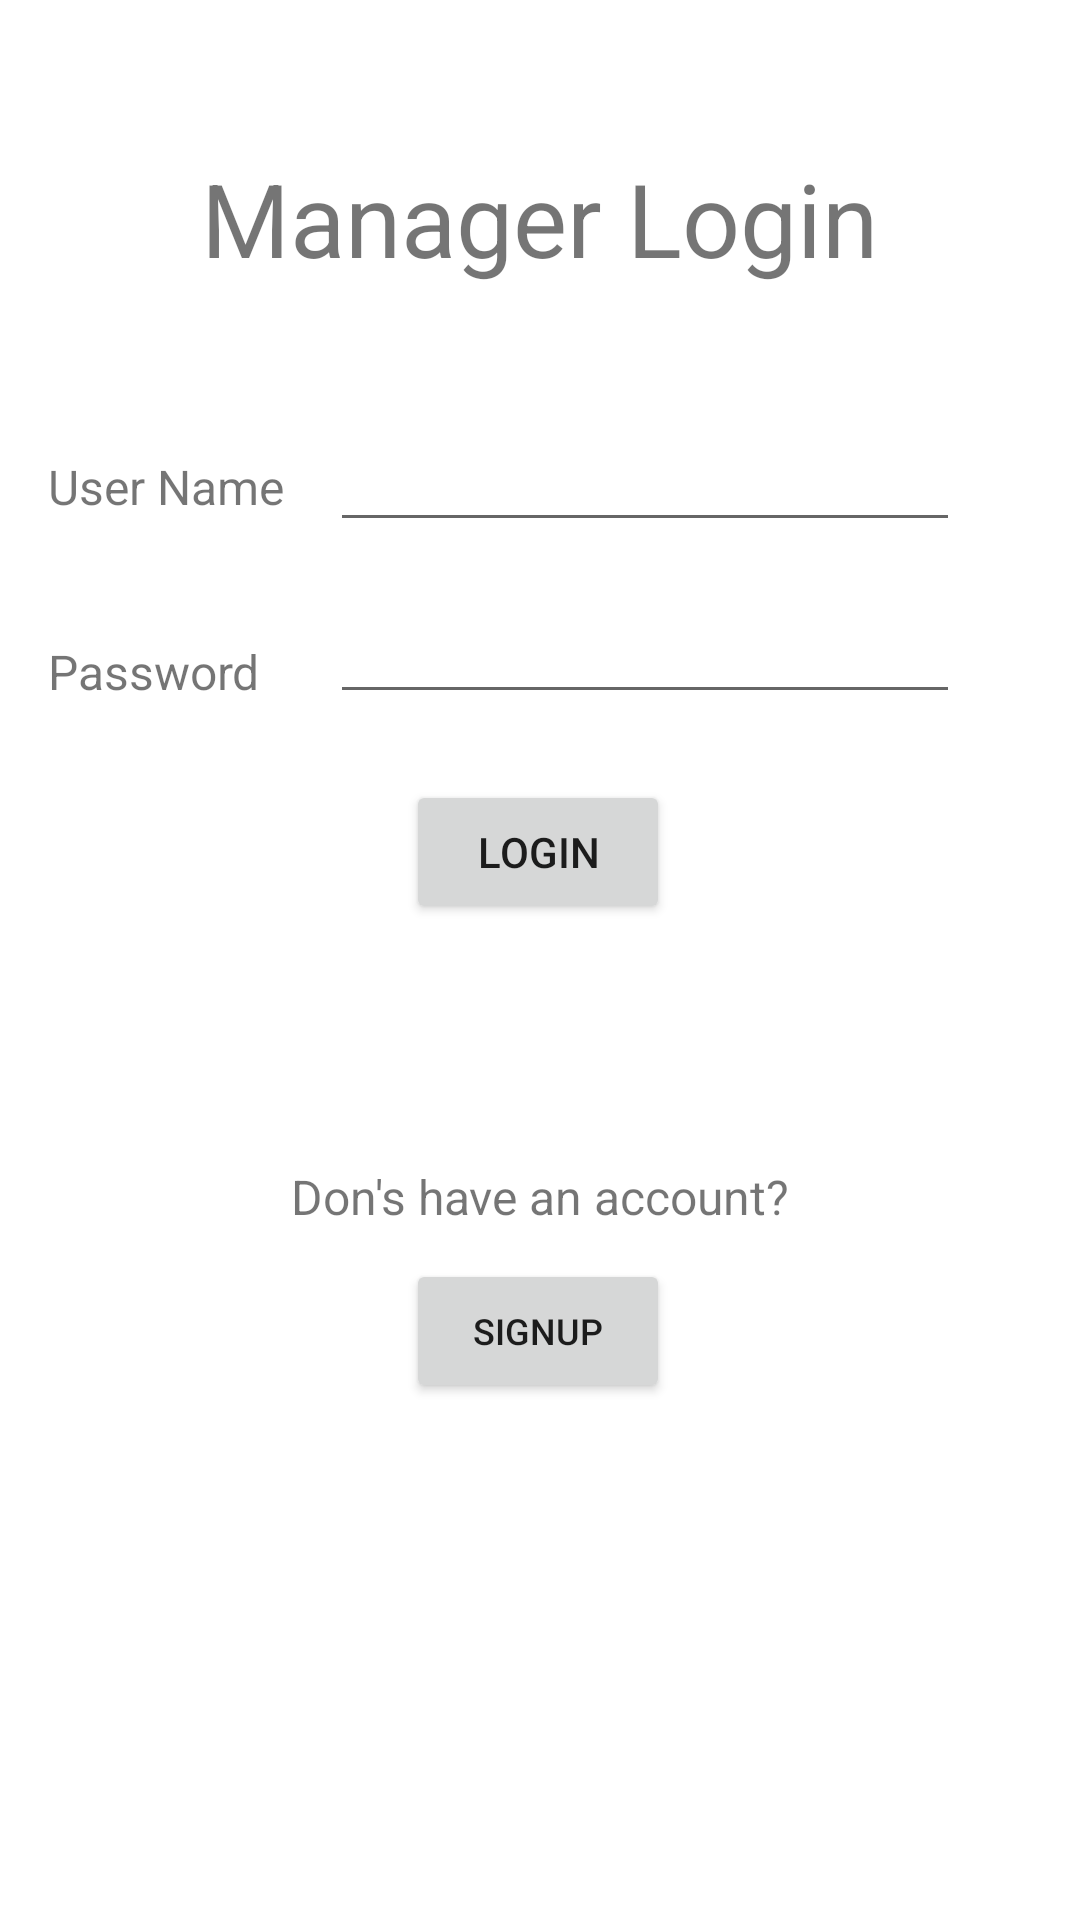

Layout XML and referenced resources for this Android screen:
<!-- AndroidManifest.xml: application theme Theme.MessLagbe -->
<!-- res/layout/activity_manager_login.xml -->
<?xml version="1.0" encoding="utf-8"?>
<androidx.constraintlayout.widget.ConstraintLayout xmlns:android="http://schemas.android.com/apk/res/android"
    xmlns:app="http://schemas.android.com/apk/res-auto"
    xmlns:tools="http://schemas.android.com/tools"
    android:layout_width="match_parent"
    android:layout_height="match_parent"
    tools:context=".managerLogin">

    <TextView
        android:id="@+id/textView3"
        android:layout_width="wrap_content"
        android:layout_height="wrap_content"
        android:layout_margin="50sp"
        android:layout_marginTop="56dp"
        android:text="Manager Login"
        android:textSize="34sp"
        app:layout_constraintEnd_toEndOf="parent"
        app:layout_constraintHorizontal_bias="0.497"
        app:layout_constraintStart_toStartOf="parent"
        app:layout_constraintTop_toTopOf="parent" />

    <TextView
        android:id="@+id/textView6"
        android:layout_width="wrap_content"
        android:layout_height="wrap_content"
        android:layout_marginStart="16dp"
        android:layout_marginLeft="16dp"
        android:layout_marginTop="56dp"
        android:text="User Name"
        android:textSize="16sp"
        app:layout_constraintStart_toStartOf="parent"
        app:layout_constraintTop_toBottomOf="@+id/textView3" />

    <EditText
        android:id="@+id/editTextTextPersonName"
        android:layout_width="wrap_content"
        android:layout_height="wrap_content"
        android:layout_marginStart="23sp"
        android:layout_marginLeft="23sp"
        android:layout_marginTop="44dp"
        android:layout_marginEnd="40dp"
        android:layout_marginRight="40dp"
        android:ems="10"
        android:inputType="textPersonName"
        app:layout_constraintEnd_toEndOf="parent"
        app:layout_constraintHorizontal_bias="0.503"
        app:layout_constraintStart_toEndOf="@+id/textView4"
        app:layout_constraintTop_toBottomOf="@+id/textView3" />

    <TextView
        android:id="@+id/textView5"
        android:layout_width="wrap_content"
        android:layout_height="wrap_content"
        android:layout_marginStart="16dp"
        android:layout_marginLeft="16dp"
        android:layout_marginTop="40dp"
        android:text="Password"
        android:textSize="16sp"
        app:layout_constraintStart_toStartOf="parent"
        app:layout_constraintTop_toBottomOf="@+id/textView6" />

    <EditText
        android:id="@+id/editTextTextPassword"
        android:layout_width="wrap_content"
        android:layout_height="wrap_content"
        android:layout_marginStart="23dp"
        android:layout_marginLeft="23dp"
        android:layout_marginTop="16dp"
        android:layout_marginEnd="40dp"
        android:layout_marginRight="40dp"
        android:ems="10"
        android:inputType="textPassword"
        app:layout_constraintEnd_toEndOf="parent"
        app:layout_constraintHorizontal_bias="0.761"
        app:layout_constraintStart_toEndOf="@+id/textView5"
        app:layout_constraintTop_toBottomOf="@+id/editTextTextPersonName" />

    <Button
        android:id="@+id/button3"
        android:layout_width="wrap_content"
        android:layout_height="wrap_content"
        android:layout_marginTop="22dp"
        android:text="Login"
        android:textSize="14sp"
        app:layout_constraintEnd_toEndOf="parent"
        app:layout_constraintHorizontal_bias="0.498"
        app:layout_constraintStart_toStartOf="parent"
        app:layout_constraintTop_toBottomOf="@+id/editTextTextPassword" />

    <TextView
        android:id="@+id/textView7"
        android:layout_width="wrap_content"
        android:layout_height="wrap_content"
        android:layout_marginTop="80dp"
        android:text="Don's have an account?"
        android:textSize="16sp"
        app:layout_constraintEnd_toEndOf="parent"
        app:layout_constraintStart_toStartOf="parent"
        app:layout_constraintTop_toBottomOf="@+id/button3" />

    <Button
        android:id="@+id/button4"
        android:layout_width="wrap_content"
        android:layout_height="wrap_content"
        android:layout_margin="10sp"
        android:onClick="signUp"
        android:text="Signup"
        android:textSize="12sp"
        app:layout_constraintEnd_toEndOf="parent"
        app:layout_constraintHorizontal_bias="0.498"
        app:layout_constraintStart_toStartOf="parent"
        app:layout_constraintTop_toBottomOf="@+id/textView7" />

</androidx.constraintlayout.widget.ConstraintLayout>
<!-- resources referenced by this layout -->
<resources>
  <style name="Theme.MessLagbe" parent="Theme.MaterialComponents.DayNight.DarkActionBar">
          
          <item name="colorPrimary">@color/purple_500</item>
          <item name="colorPrimaryVariant">@color/purple_700</item>
          <item name="colorOnPrimary">@color/white</item>
          
          <item name="colorSecondary">@color/teal_200</item>
          <item name="colorSecondaryVariant">@color/teal_700</item>
          <item name="colorOnSecondary">@color/black</item>
          
          <item name="android:statusBarColor" tools:targetApi="l">?attr/colorPrimaryVariant</item>
          
      </style>
  <!-- not gathered from this repository: default colours our renderer supplied (Android Studio template values) -->
  <color name="purple_500">#FF6200EE</color>
  <color name="purple_700">#FF3700B3</color>
  <color name="teal_200">#FF03DAC5</color>
  <color name="teal_700">#FF018786</color>
  <color name="black">#FF000000</color>
  <color name="white">#FFFFFFFF</color>
</resources>
